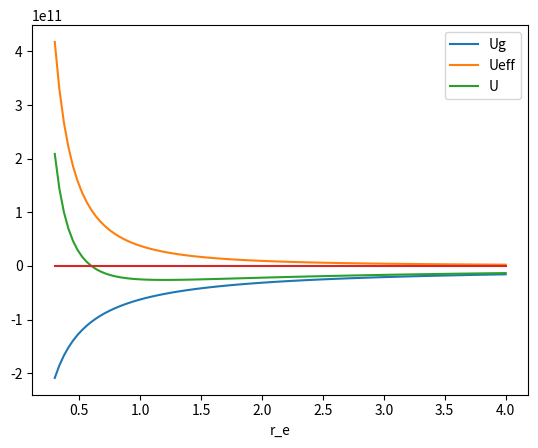
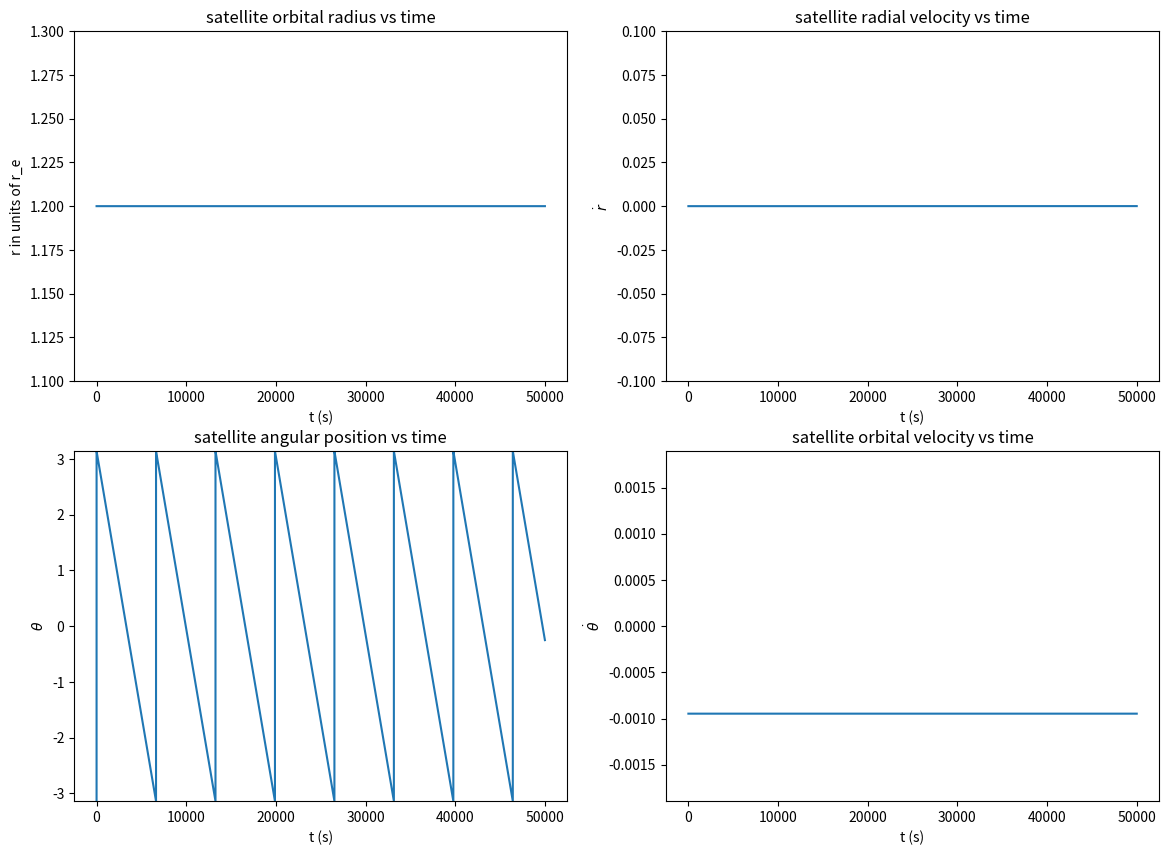
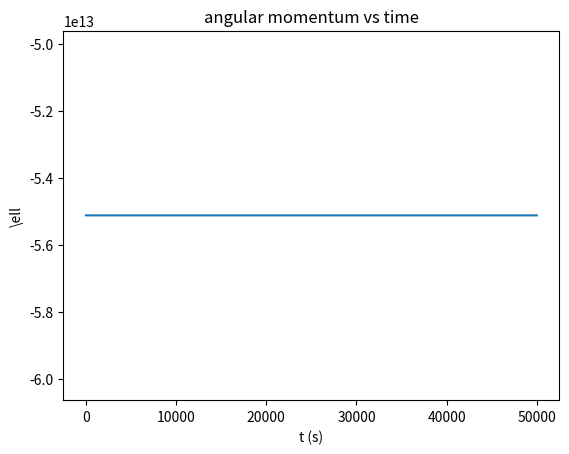
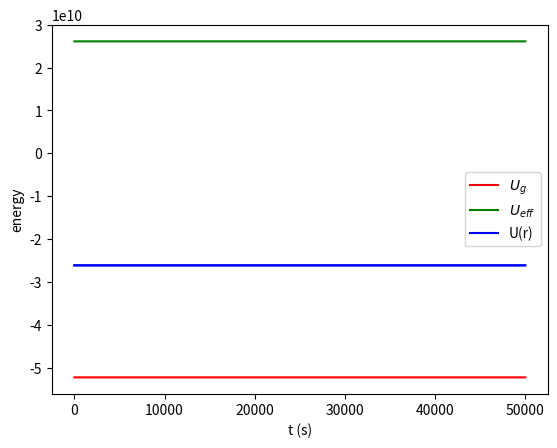
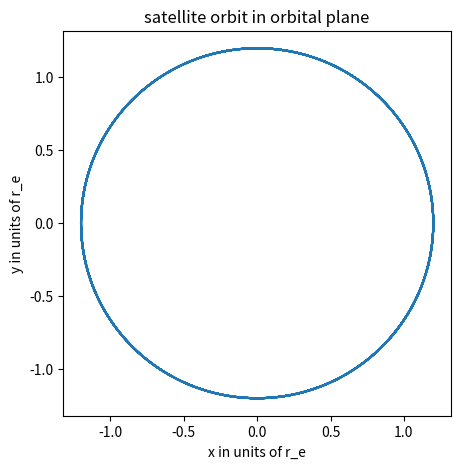

Here is the Python script that generated these plots, in order:
from scipy.integrate import solve_ivp
import numpy as np
import matplotlib.pyplot as plt

## some useful constants
m_base = 1  ## [kg],  unit of mass is 1000 kg
m_e = 5.972*10**24 / m_base
m_s = 10**3 / m_base ## mass of satellite
M = m_e + m_s
mu = m_e*m_s/M
r_base = 1 ## [m]
r_e = 6356*1000 / r_base ## radius of earth
r_s = 1.2*r_e ## radius of satellite orbit as multiple factor of earth radius
t_base = 1 ## work in units of 100 s
G = 6.67*10**-11 * m_base / r_base**3 / t_base**2 ## [m^3 s^2 / kg]

## initial conditions
## r[0] = r_s
## drdt[0] = 0
## theta[0] = 0
## dtheta_dt[0] = G * m_e / r[0]**3
dtheta_dt0 = -np.sqrt((G * m_e) / r_s**3)
init_cond = [r_s,0,0,dtheta_dt0]
text = ['r(0) = {}','v(0) = {}','theta(0) = {}','omega(0) = {}']
for t,i in list(zip(text,init_cond)):
    print(t.format(i))

## define some usual functions

def angmom(r,dtheta_dt):
    return (mu*dtheta_dt*r**2) ## angular momentum = constant
    
l = angmom(r_s,dtheta_dt0)

def U(r):
    return -G*M*mu/r

def F(r):
    return -G*M*mu/r/r

def Ueff(r):
    return l*l/2/mu/r/r

def Feff(r):
    return l*l/mu/r/r/r

def r(t,r):
    return r[1],(2/mu)*(Feff(r[0])+F(r[0])),r[3],-2*angmom(r[0],r[3])*r[1]/mu/r[0]**3

##### plot the potentials
rvals = np.linspace(0.3*r_e,4*r_e,100) 
fig,ax = plt.subplots()
ax.plot(rvals/r_e,U(rvals),label='Ug')
ax.plot(rvals/r_e,Ueff(rvals),label='Ueff')
ax.plot(rvals/r_e,U(rvals)+Ueff(rvals),label='U')
ax.plot(rvals/r_e,np.ones(len(rvals)))
plt.legend()
t = ax.set_xlabel('r_e')
umin_rindex=(U(rvals)+Ueff(rvals)).argmin()
print('Potential minimum occurs at r = {:.2f} r_e'.format(rvals[umin_rindex]/r_e))

time_interval=(0,5*10**4)
tvals = np.linspace(0.,float(time_interval[-1]),int(time_interval[-1]+1))
sol = solve_ivp(r,time_interval,init_cond,t_eval=tvals)
print(sol)

tvals = sol.t
r_vals = sol.y[0]
drdt_vals = sol.y[1]
theta_vals = sol.y[2]
dtheta_dt_vals = sol.y[3]

fig,ax = plt.subplots(2,2,figsize=(14,10))

ax[0,0].plot(tvals,r_vals/r_e)
ax[0,0].set_ylim(1.1,1.3)
ax[0,0].set_xlabel('t (s)')
ax[0,0].set_ylabel('r in units of r_e')
ax[0,0].set_title('satellite orbital radius vs time')

ax[0,1].plot(tvals,drdt_vals)
ax[0,1].set_ylim(-0.1,0.1)
ax[0,1].set_xlabel('t (s)')
ax[0,1].set_ylabel(r'$\dot{r}$')
ax[0,1].set_title('satellite radial velocity vs time')

vals_theta = np.mod(theta_vals,2*np.pi)-np.pi
ax[1,0].plot(tvals,vals_theta)
ax[1,0].set_ylim(-np.pi,np.pi)
ax[1,0].set_xlabel('t (s)')
ax[1,0].set_ylabel(r'$\theta$')
ax[1,0].set_title('satellite angular position vs time')

ax[1,1].plot(tvals,dtheta_dt_vals)
ax[1,1].set_ylim(2*dtheta_dt0,-2*dtheta_dt0)
ax[1,1].set_xlabel('t (s)')
ax[1,1].set_ylabel(r'$\dot{\theta}$')
t = ax[1,1].set_title('satellite orbital velocity vs time')

lt = angmom(r_vals,dtheta_dt_vals)
fig,ax = plt.subplots()
ax.plot(tvals,lt)
ax.set_ylim(1.1*l,0.9*l)
ax.set_xlabel('t (s)')
ax.set_ylabel(r'\ell')
t = ax.set_title('angular momentum vs time')

E = 0.5*mu*drdt_vals**2 + Ueff(r_vals) + U(r_vals)

fig,ax = plt.subplots()
ax.plot(tvals,E,'b')
ax.plot(tvals,U(r_vals),'r',label=r'$U_g$')
ax.plot(tvals,Ueff(r_vals),'g',label=r'$U_{eff}$')
ax.plot(tvals,U(r_vals)+Ueff(r_vals),'b',label='U(r)')
ax.set_xlabel('t (s)')
ax.set_ylabel('energy')
plt.legend(loc='center right')

xvals = r_vals * np.cos(theta_vals)
yvals = r_vals * np.sin(theta_vals)

fig,ax = plt.subplots(figsize=(5,5))
ax.plot(xvals/r_e,yvals/r_e)
ax.set_xlabel('x in units of r_e')
ax.set_ylabel('y in units of r_e')
t = ax.set_title('satellite orbit in orbital plane')